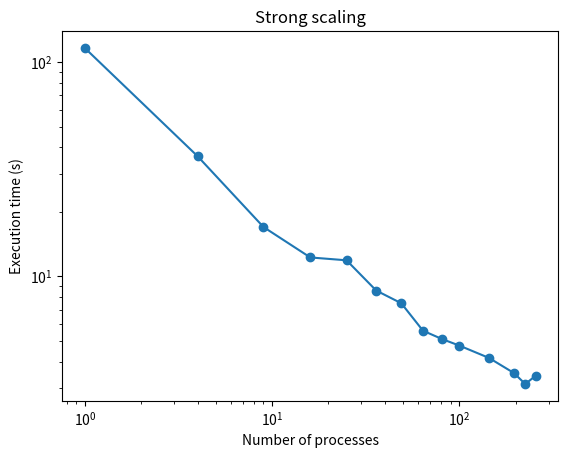

Recreate this plot in Python.
import numpy as np
import matplotlib.pyplot as plt

# parameters: 5040 5040 100

t = np.array([
    1.163884e+02, 3.638901e+01, 1.698895e+01, 1.225009e+01, 1.187987e+01,
    8.581875e+00, 7.486608e+00, 5.572435e+00, 5.091564e+00, 4.750127e+00,
    4.160318e+00, 3.534188e+00, 3.141682e+00, 3.435462e+00])

n = np.array([1, 4, 9, 16, 25, 36, 49, 64, 81, 100, 144, 196, 225, 256])

plt.xlabel("Number of processes")
plt.ylabel("Execution time (s)")
plt.loglog(n, t, marker="o")
plt.title("Strong scaling")

plt.show()
